Image classification data set "leen2@olin302-51.cslabs.carleton.edu" (noazlee/cs400_image_segmentation on GitHub). Class labels (2): clean, dust.

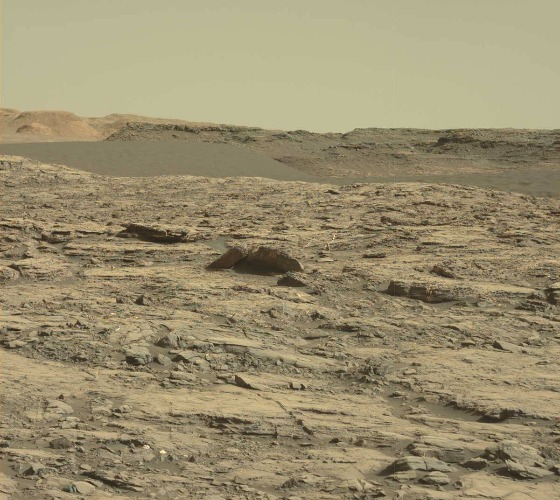
Label: clean

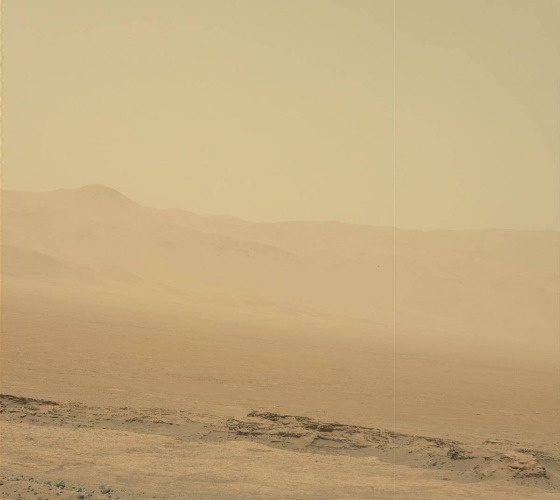
Label: dust

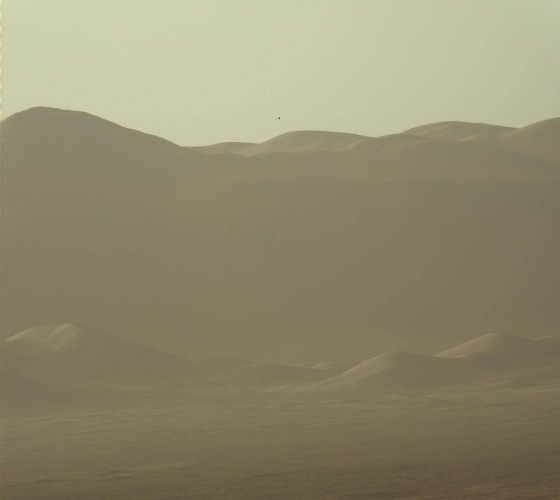
Label: dust

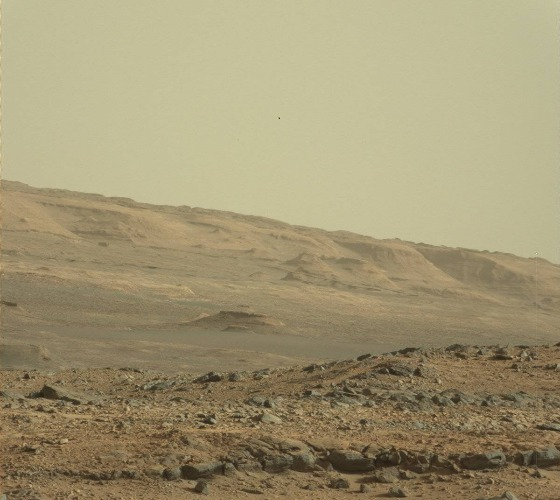
Label: clean

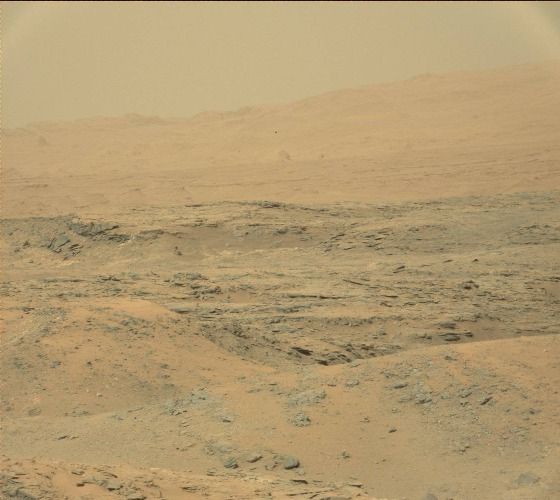
Label: dust

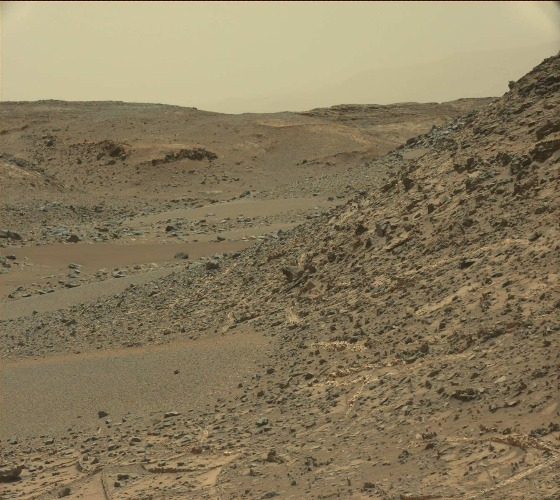
Label: clean
